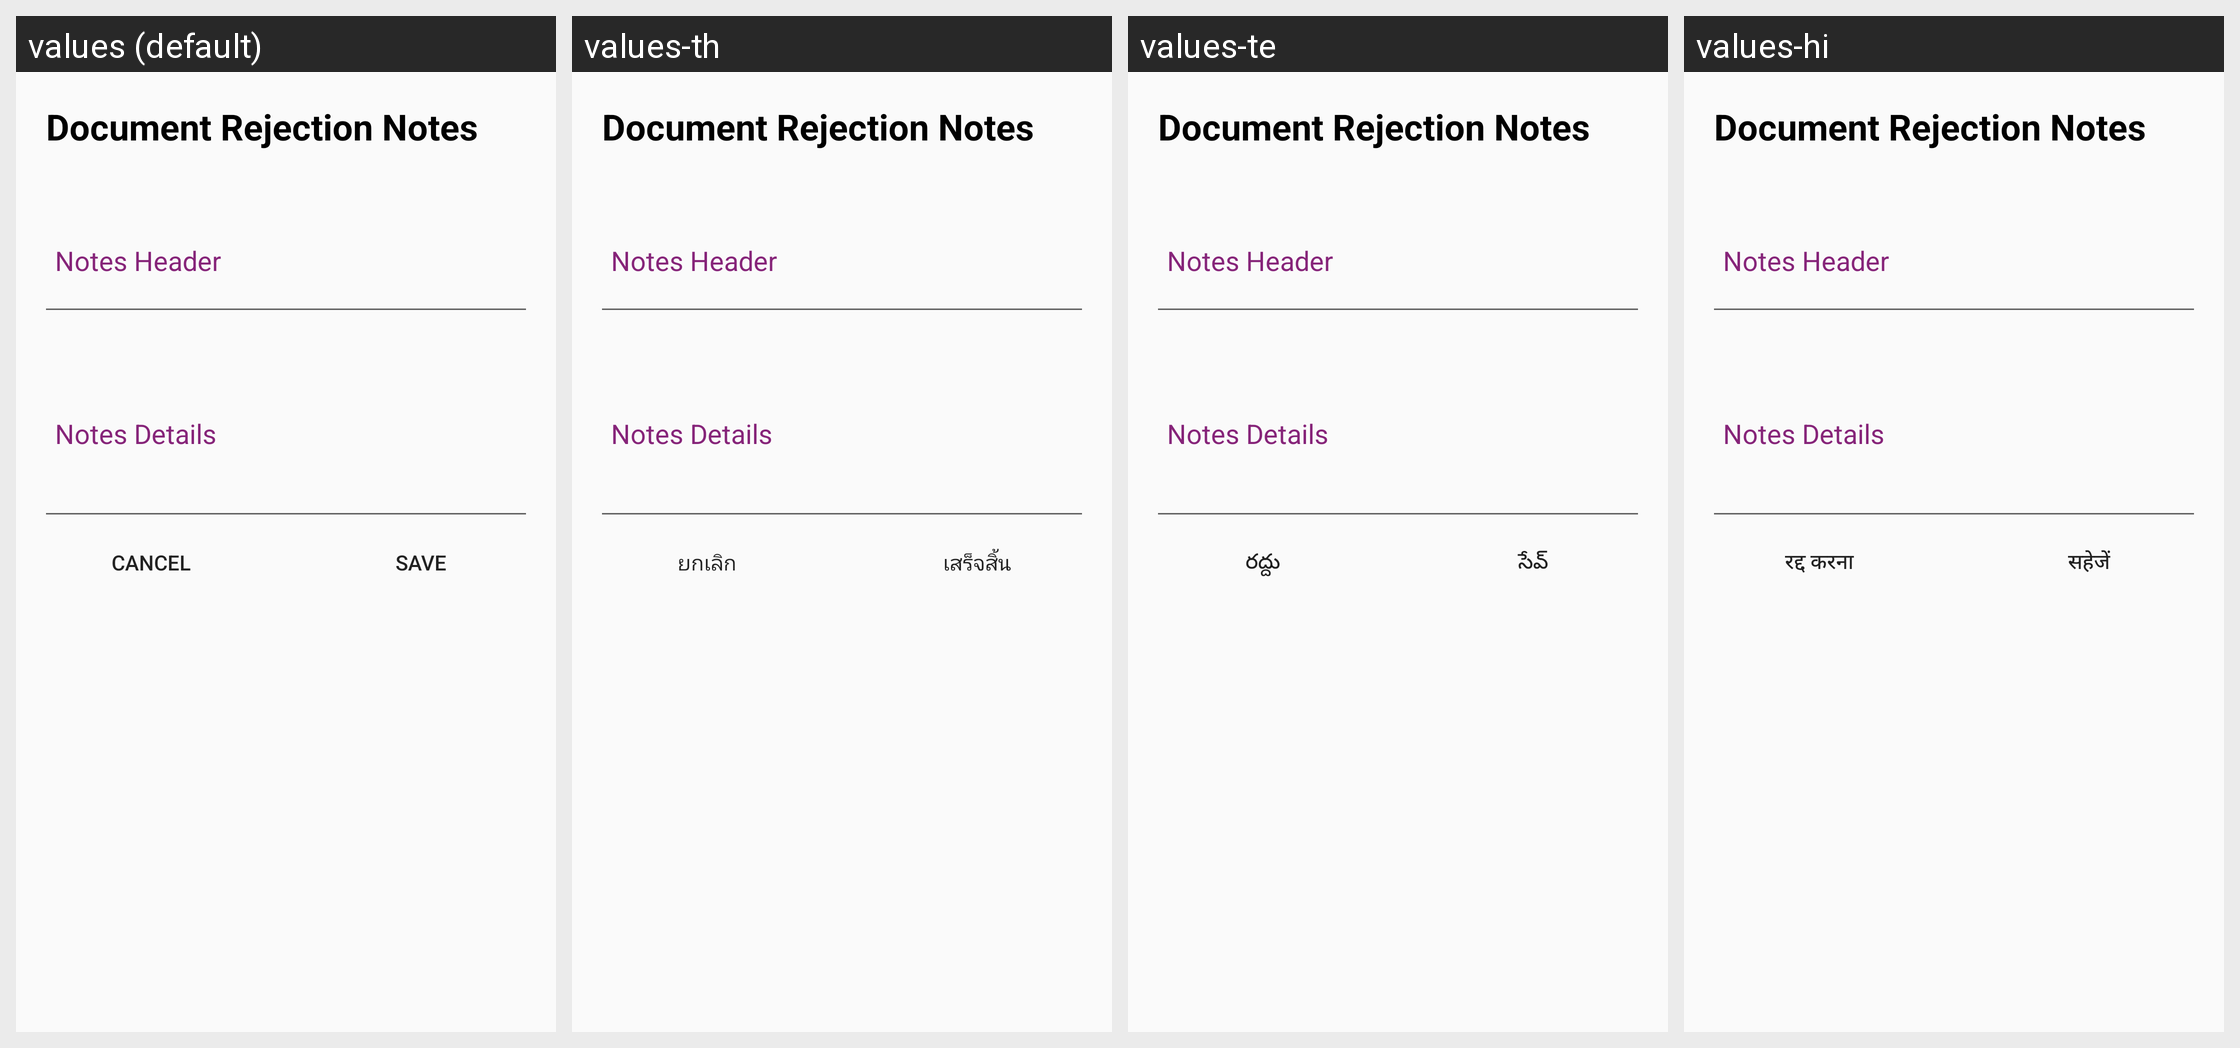

Translations of the strings shown on this Android screen, per locale in the grid:
Android screen res/layout/custom_create_doc_notes_dialog.xml rendered under 4 locales, left to right: values (default), values-th, values-te, values-hi. Device: Nexus 5 (rendered at 1080×1920; each locale shown at half size, 540×960, under a caption strip naming it); theme AppTheme.
Other locales in the repository, not shown: values-es, values-in, values-vi.
Strings drawn on this screen, with the default value and each locale's value (text and hints the layout hard-codes, and strings that could not be matched under every locale, appear in the picture but are not listed):

document_custom_dialog_cancel_button
  values: CANCEL
  values-th: ยกเลิก
  values-te: రద్దు
  values-hi: रद्द करना

document_custom_dialog_done_button
  values: SAVE
  values-th: เสร็จสิ้น
  values-te: సేవ్
  values-hi: सहेजें
